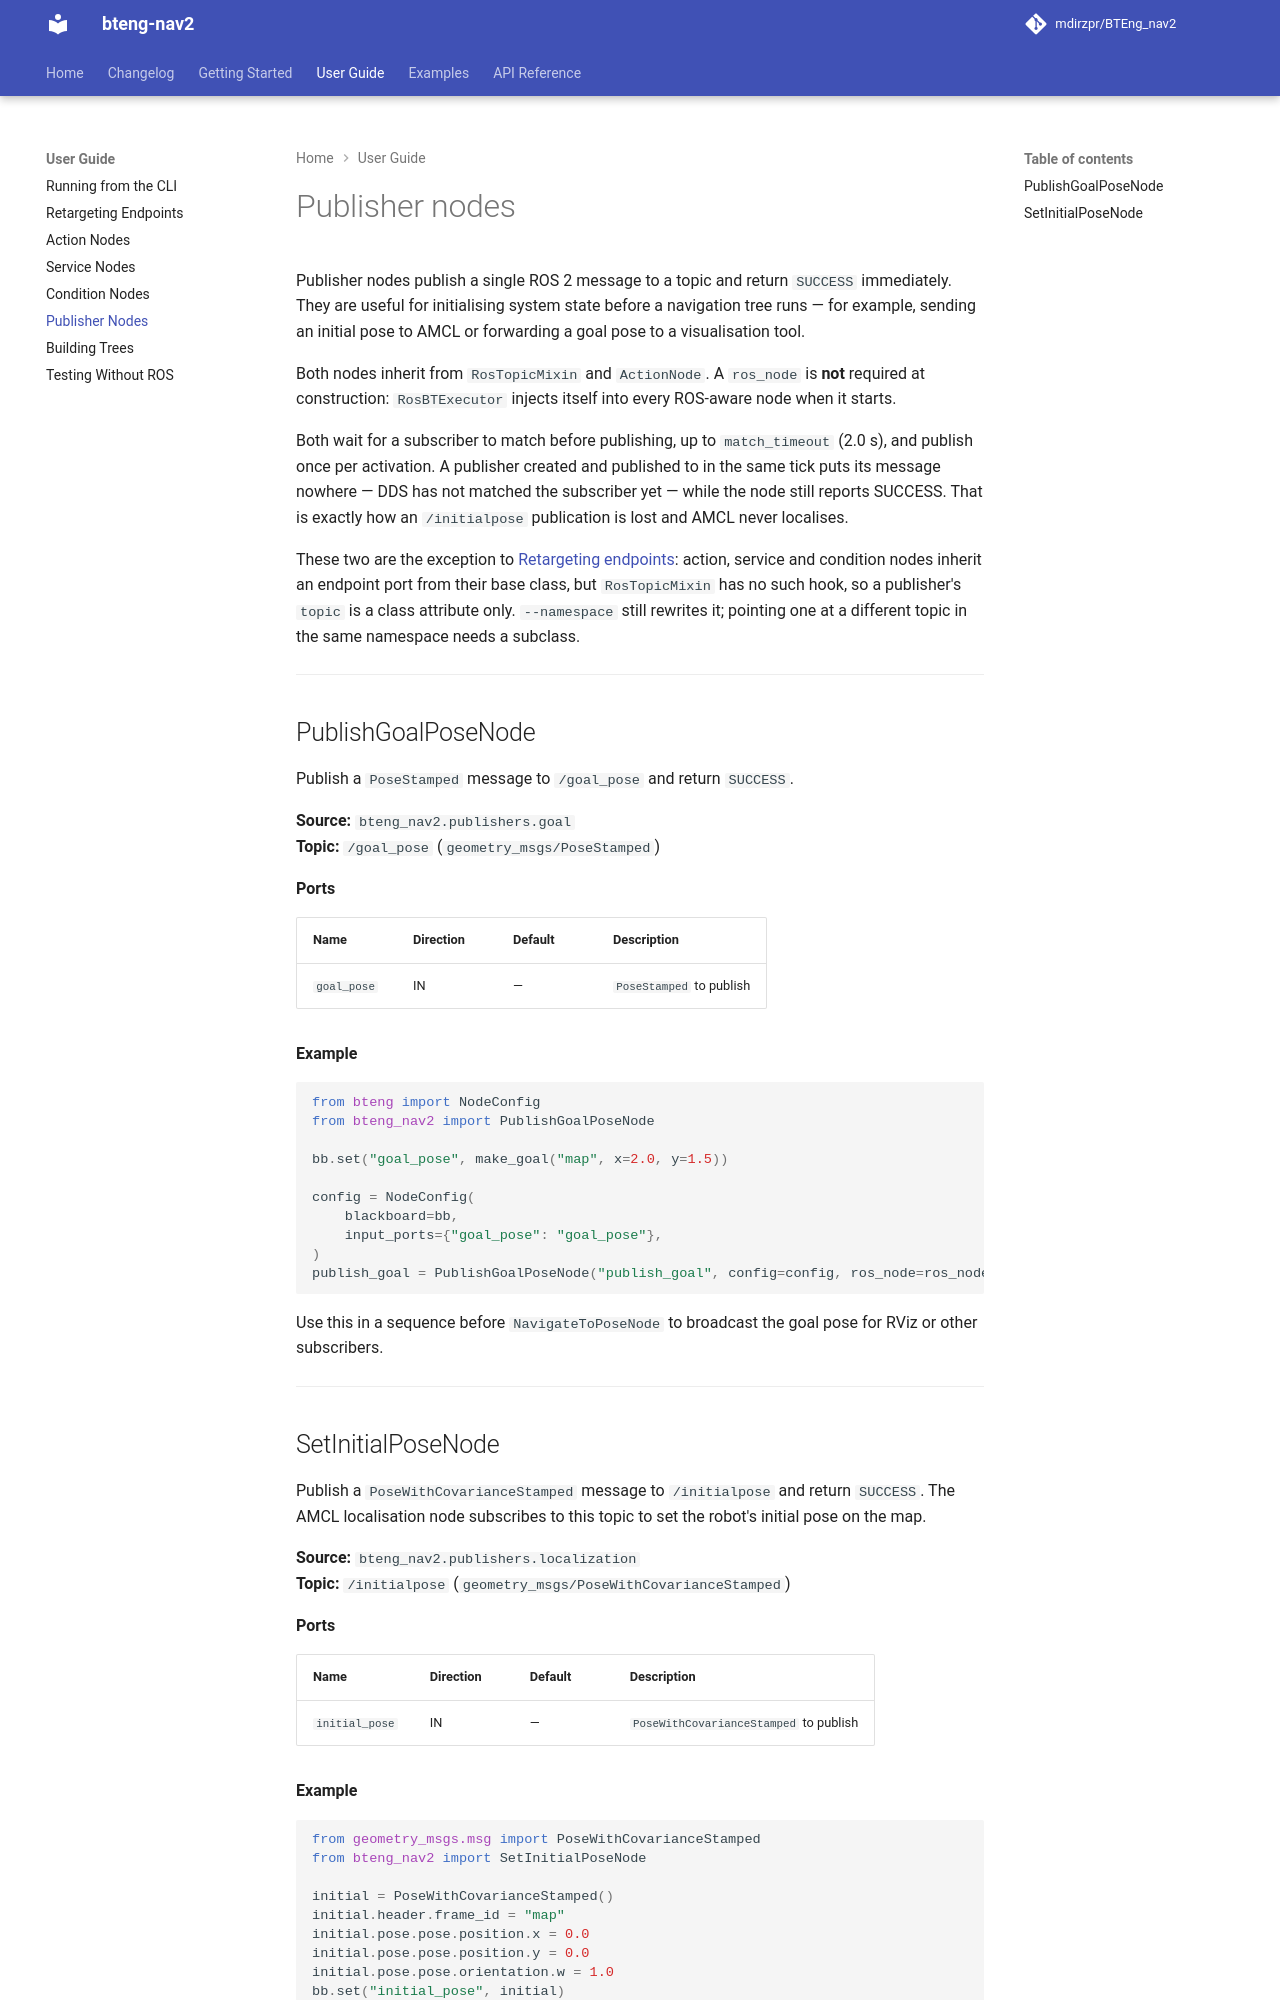

repository: BTEng-dev/bteng-nav2 · page: guide/publishers/index.html · generator: mkdocs

# Publisher nodes

Publisher nodes publish a single ROS 2 message to a topic and return `SUCCESS` immediately. They are useful for initialising system state before a navigation tree runs — for example, sending an initial pose to AMCL or forwarding a goal pose to a visualisation tool.

Both nodes inherit from `RosTopicMixin` and `ActionNode`. A `ros_node` is **not** required at
construction: `RosBTExecutor` injects itself into every ROS-aware node when it starts.

Both wait for a subscriber to match before publishing, up to `match_timeout` (2.0 s), and publish
once per activation. A publisher created and published to in the same tick puts its message nowhere
— DDS has not matched the subscriber yet — while the node still reports SUCCESS. That is exactly how
an `/initialpose` publication is lost and AMCL never localises.

These two are the exception to [Retargeting endpoints](endpoints.md): action, service and condition
nodes inherit an endpoint port from their base class, but `RosTopicMixin` has no such hook, so a
publisher's `topic` is a class attribute only. `--namespace` still rewrites it; pointing one at a
different topic in the same namespace needs a subclass.

---

## PublishGoalPoseNode

Publish a `PoseStamped` message to `/goal_pose` and return `SUCCESS`.

**Source:** `bteng_nav2.publishers.goal`  
**Topic:** `/goal_pose` (`geometry_msgs/PoseStamped`)

**Ports**

| Name | Direction | Default | Description |
|------|-----------|---------|-------------|
| `goal_pose` | IN | — | `PoseStamped` to publish |

**Example**

```python
from bteng import NodeConfig
from bteng_nav2 import PublishGoalPoseNode

bb.set("goal_pose", make_goal("map", x=2.0, y=1.5))

config = NodeConfig(
    blackboard=bb,
    input_ports={"goal_pose": "goal_pose"},
)
publish_goal = PublishGoalPoseNode("publish_goal", config=config, ros_node=ros_node)
```

Use this in a sequence before `NavigateToPoseNode` to broadcast the goal pose for RViz or other subscribers.

---
